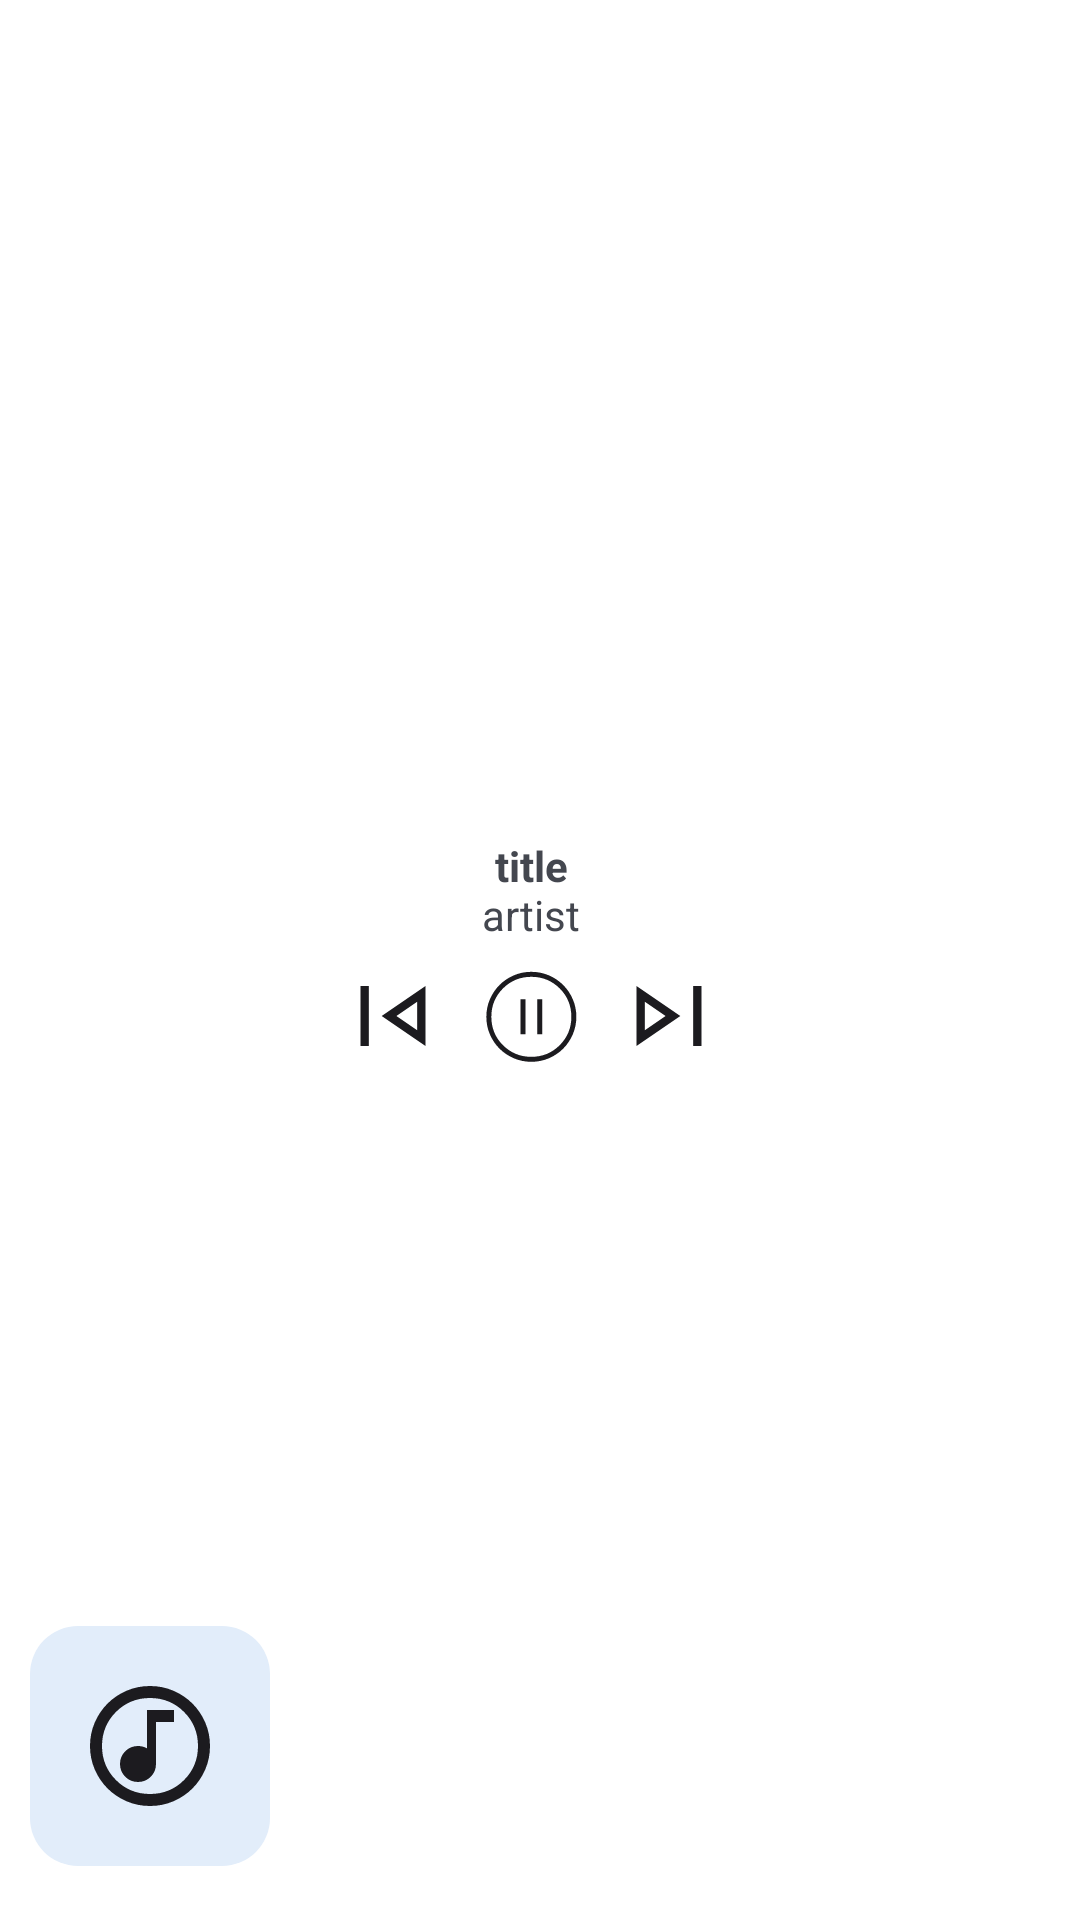

Here is an Android app screen rendered from its layout file. Give the layout XML and the strings, colors and styles it references.
<!-- AndroidManifest.xml: application theme Theme.CS426MagicMusic -->
<!-- res/layout/notification_music_player.xml -->
<LinearLayout xmlns:android="http://schemas.android.com/apk/res/android"
    android:layout_width="match_parent"
    android:layout_height="wrap_content"
    android:orientation="horizontal"
    android:gravity="left|center_vertical"
    android:padding="10dp"
    android:background="@color/white">

    <FrameLayout
        android:layout_width="80dp"
        android:layout_height="80dp"
        android:layout_marginBottom="8dp"
        android:layout_marginEnd="16dp"
        android:layout_gravity="bottom"
        android:background="@drawable/notification_image_background">
        <ImageView
            android:id="@+id/notification_song_image"
            android:layout_width="match_parent"
            android:layout_height="match_parent"
            android:src="@drawable/ic_music_note"/>
    </FrameLayout>

    <LinearLayout
        android:layout_width="wrap_content"
        android:layout_height="wrap_content"
        android:orientation="vertical"
        android:gravity="center"
        android:padding="5dp">
        <TextView
            android:id="@+id/notification_song_title"
            android:layout_width="match_parent"
            android:layout_height="wrap_content"
            android:ellipsize="marquee"
            android:marqueeRepeatLimit="marquee_forever"
            android:singleLine="true"
            android:focusable="true"
            android:focusableInTouchMode="true"
            android:scrollHorizontally="true"
            android:text="title"
            android:textStyle="bold"
            android:includeFontPadding="false"
            android:gravity="center" >
            <requestFocus/>
        </TextView>

        <TextView
            android:id="@+id/notification_song_artists"
            android:layout_width="match_parent"
            android:layout_height="wrap_content"
            android:ellipsize="marquee"
            android:marqueeRepeatLimit="marquee_forever"
            android:singleLine="true"
            android:focusable="true"
            android:focusableInTouchMode="true"
            android:scrollHorizontally="true"
            android:text="artist"
            android:includeFontPadding="false"
            android:layout_marginBottom="5dp"
            android:gravity="center" >
            <requestFocus/>
        </TextView>

        <LinearLayout
            android:layout_width="wrap_content"
            android:layout_height="wrap_content"
            android:orientation="horizontal"
            android:layout_gravity="bottom">
            <ImageButton
                android:id="@+id/notification_skip_previous"
                android:layout_width="wrap_content"
                android:layout_height="wrap_content"
                android:src="@drawable/ic_skip_previous_40"
                android:background="?android:attr/selectableItemBackgroundBorderless"/>


            <FrameLayout
                android:layout_width="wrap_content"
                android:layout_height="wrap_content">
                <ImageButton
                    android:id="@+id/notification_play_pause"
                    android:layout_width="wrap_content"
                    android:layout_height="wrap_content"
                    android:layout_marginHorizontal="6dp"
                    android:src="@drawable/ic_pause_circle_40"
                    android:background="?android:attr/selectableItemBackgroundBorderless"/>
            </FrameLayout>

            <ImageButton
                android:id="@+id/notification_skip_next"
                android:layout_width="wrap_content"
                android:layout_height="wrap_content"
                android:src="@drawable/ic_skip_next_40"
                android:background="?android:attr/selectableItemBackgroundBorderless"/>
        </LinearLayout>
    </LinearLayout>
</LinearLayout>
<!-- resources referenced by this layout -->
<resources>
  <color name="white">#FFFFFFFF</color>
  <!-- drawable ic_pause_circle_40 (drawable) -->
  <vector xmlns:android="http://schemas.android.com/apk/res/android"
      android:width="40dp"
      android:height="40dp"
      android:viewportWidth="100"
      android:viewportHeight="100">
    <group>
      <clip-path
          android:pathData="M0.29,0.68h100v100h-100z"/>
      <path
          android:pathData="M41.15,65.27H45.32V36.1H41.15V65.27ZM55.25,65.27H59.42V36.1H55.25V65.27ZM50.3,88.18C45.12,88.18 40.24,87.2 35.67,85.23C31.11,83.26 27.14,80.59 23.76,77.22C20.38,73.85 17.71,69.88 15.74,65.32C13.77,60.76 12.79,55.88 12.79,50.7C12.79,45.51 13.77,40.64 15.74,36.07C17.71,31.51 20.38,27.54 23.75,24.16C27.13,20.78 31.09,18.11 35.65,16.14C40.21,14.17 45.09,13.18 50.27,13.18C55.46,13.18 60.33,14.17 64.9,16.14C69.46,18.1 73.43,20.77 76.81,24.15C80.19,27.52 82.86,31.49 84.83,36.05C86.8,40.61 87.79,45.48 87.79,50.67C87.79,55.86 86.8,60.73 84.83,65.3C82.87,69.86 80.2,73.83 76.82,77.21C73.45,80.59 69.48,83.26 64.92,85.23C60.36,87.2 55.49,88.18 50.3,88.18ZM50.29,84.02C59.59,84.02 67.47,80.79 73.93,74.33C80.39,67.87 83.62,59.99 83.62,50.68C83.62,41.38 80.39,33.5 73.93,27.04C67.47,20.58 59.59,17.35 50.29,17.35C40.98,17.35 33.1,20.58 26.64,27.04C20.18,33.5 16.95,41.38 16.95,50.68C16.95,59.99 20.18,67.87 26.64,74.33C33.1,80.79 40.98,84.02 50.29,84.02Z"
          android:fillColor="#1C1B1F"/>
    </group>
  </vector>
  <!-- drawable ic_skip_next_40 (drawable) -->
  <vector xmlns:android="http://schemas.android.com/apk/res/android"
      android:width="40dp"
      android:height="40dp"
      android:viewportWidth="100"
      android:viewportHeight="100">
    <group>
      <clip-path
          android:pathData="M0,0h100v100h-100z"/>
      <path
          android:pathData="M70.14,75V25H77.08V75H70.14ZM22.92,75V25L59.44,50L22.92,75ZM29.86,61.81L47.15,50L29.86,38.19V61.81Z"
          android:fillColor="#1C1B1F"/>
    </group>
  </vector>
  <!-- drawable ic_skip_previous_40 (drawable) -->
  <vector xmlns:android="http://schemas.android.com/apk/res/android"
      android:width="40dp"
      android:height="40dp"
      android:viewportWidth="100"
      android:viewportHeight="100">
    <group>
      <clip-path
          android:pathData="M0,0h100v100h-100z"/>
      <path
          android:pathData="M22.92,75V25H29.86V75H22.92ZM77.08,75L40.56,50L77.08,25V75ZM70.14,61.81V38.19L52.85,50L70.14,61.81Z"
          android:fillColor="#1C1B1F"/>
    </group>
  </vector>
  <!-- drawable notification_image_background (drawable) -->
  <shape xmlns:android="http://schemas.android.com/apk/res/android">
      <size
          android:width="80dp"
          android:height="80dp" />
      <solid android:color="@color/link_water" />
      <corners android:radius="16dp" />
  </shape>
  <style name="Theme.CS426MagicMusic" parent="Base.Theme.CS426MagicMusic" />
  <color name="link_water">#e2edfa</color>
  <style name="Base.Theme.CS426MagicMusic" parent="Theme.Material3.DynamicColors.DayNight.NoActionBar">
          
          
      </style>
</resources>
